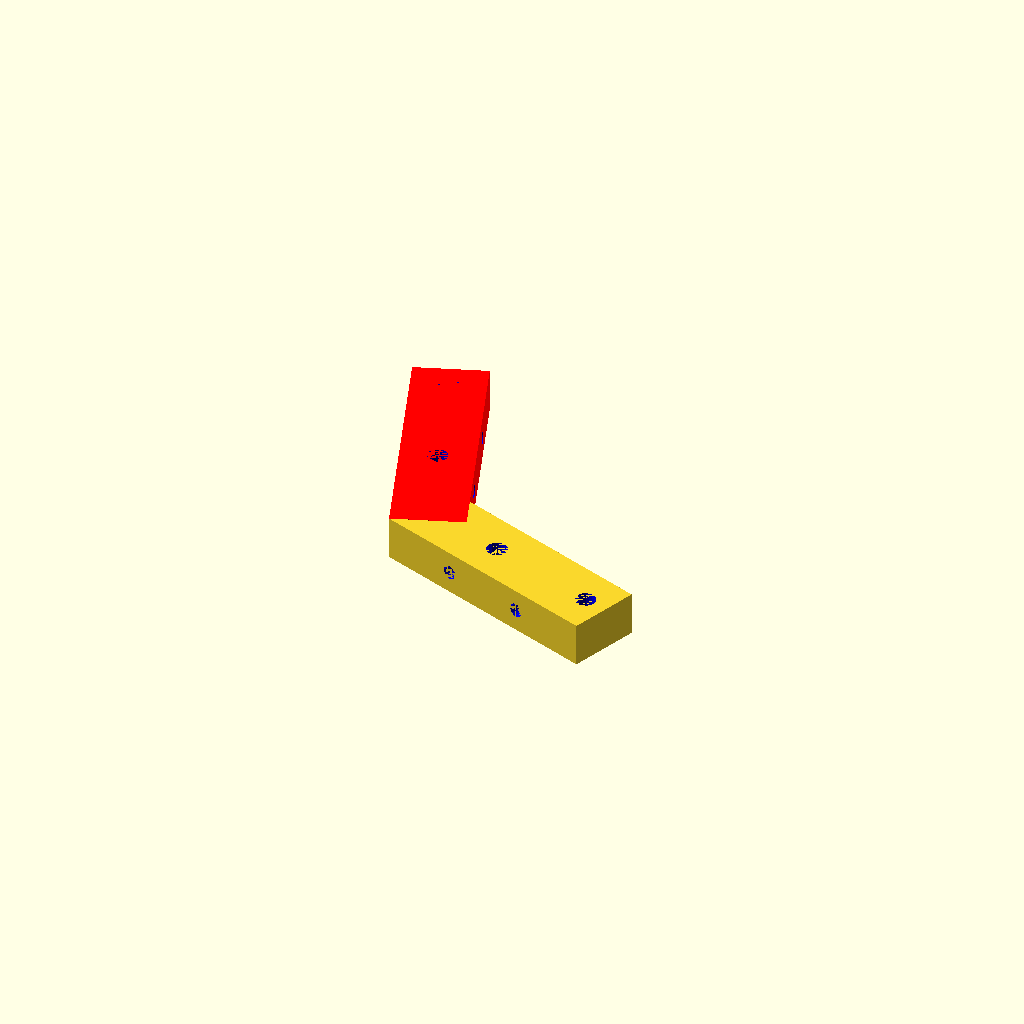
Cell 1 — every parameter at its default value.
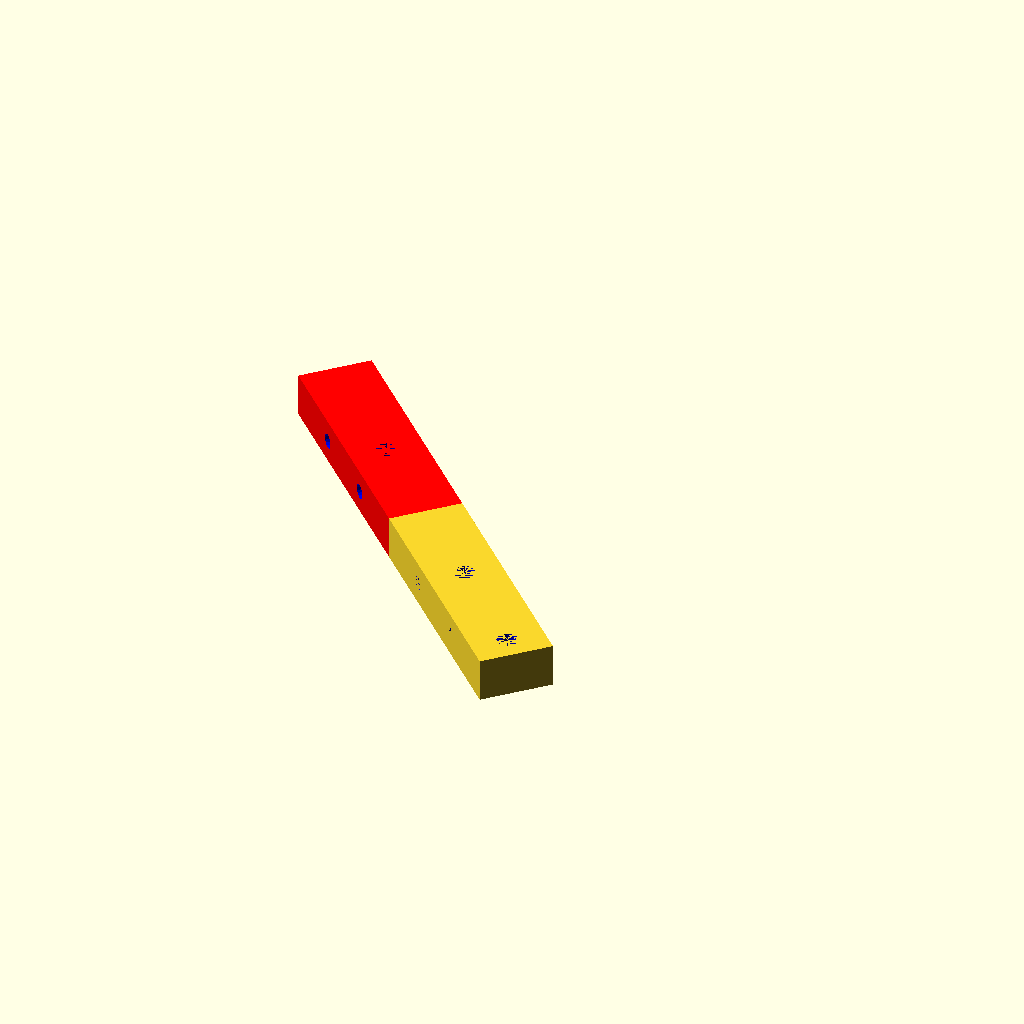
Cell 2: the same model with Angle = 180.
One fixed orthographic camera (rotation 55°, 0°, 25°; colour scheme Cornfield) for every cell.
OpenSCAD source file scadFiles/1398497/2172522.scad:
/*

 *  Universal Angle (Winkel) by RoHa

 *  http://www.thingiverse.com/thing:1398497

 *

 *  Historiy:

 *  2016-03-07  ReleaseV1

 *

 */



Angle = 130; // [90:180]

SideA_Length = 8.5;

SideA_Width = 1.5;

SideA_Height = 2.5;

SideB_Length = 8.5;

SideB_Width = 1.5;

SideB_Height = 2.5;

Hole1A_Show = "yes"; // [yes,no]

Hole1A_Offset = 0.5;

Hole1A_Diameter = 0.7;

Hole2A_Show = "yes"; // [yes,no]

Hole2A_Offset = 4.5;

Hole2A_Diameter = 0.7;

Hole3B_Show = "yes"; // [yes,no]

Hole3B_Offset = 0.5;

Hole3B_Diameter = 0.7;

Hole4B_Show = "yes"; // [yes,no]

Hole4B_Offset = 4.5;

Hole4B_Diameter = 0.7;

Hole5A_Show = "yes"; // [yes,no]

Hole5A_Offset = 2.5;

Hole5A_Diameter = 0.5;

Hole6A_Show = "yes"; // [yes,no]

Hole6A_Offset = 5.5;

Hole6A_Diameter = 0.5;

Hole7B_Show = "yes"; // [yes,no]

Hole7B_Offset = 2.5;

Hole7B_Diameter = 0.5;

Hole8B_Show = "yes"; // [yes,no]

Hole8B_Offset = 5.5;

Hole8B_Diameter = 0.5;

Hole_Detail = 0.1;

Printer_X = 15;

Printer_Y = 15;

Printer_Z = 0;

Version = 1; // [1]

dx = Printer_X;

dy = Printer_Y;

dz = Printer_Z;

wg = Angle;

wal = SideA_Length;

wab = SideA_Width;

wah = SideA_Height;

wbl = SideB_Length;

wbb = SideB_Width;

wbh = SideB_Height;

wlg = Hole_Detail;

wl1a = Hole1A_Offset;

wl1r = Hole1A_Diameter/2;

wl2a = Hole2A_Offset;

wl2r = Hole2A_Diameter/2;

wl3a = Hole3B_Offset;

wl3r = Hole3B_Diameter/2;

wl4a = Hole4B_Offset;

wl4r = Hole4B_Diameter/2;

wl5a = Hole5A_Offset;

wl5r = Hole5A_Diameter/2;

wl6a = Hole6A_Offset;

wl6r = Hole6A_Diameter/2;

wl7a = Hole7B_Offset;

wl7r = Hole7B_Diameter/2;

wl8a = Hole8B_Offset;

wl8r = Hole8B_Diameter/2;

bugfix = 0.1;



// Skalierung von MM in CM

scale(10)

union() {

  // Druckbett visualisieren

  if (dz>0) {

    druckbett();

  }

  // fuer optimalen Druck ausrichten

  rotate([0,0,-wg/2+45]) 

  // >>> LoecherB-Innen ausschneiden

  rotate([0,0,wg]) 

  rotate([90,0,0]) 

  translate([0,wbb,-bugfix/2])

  difference() {

  translate([0,-wbb,bugfix/2])

  rotate([-90,0,0]) 

  rotate([0,0,-wg]) 

    // >>> LoecherA-Innen ausschneiden

    rotate([-90,0,0]) 

    difference() {

      rotate([90,0,0]) 

      union () {

        // >>> LoecherB-Aussen ausschneiden

        rotate([0,0,wg]) 

        difference() {

          rotate([0,0,-wg]) 

          difference() {

            // Basismodell fuer Winkel

            winkel_basis();

            // >>> LoecherA-Aussen ausschneiden

            if (Hole1A_Show == "yes") {

              color("blue")

              translate([wal-wl1a-wl1r,wah/2,0])

              cylinder(wab,wl1r,wl1r,$fs=wlg);

            }

            if (Hole2A_Show == "yes") {

              color("blue")

              translate([wal-wl2a-wl2r,wah/2,0])

              cylinder(wab,wl2r,wl2r,$fs=wlg);

            }

            // <<< LoecherA-Aussen

          }

          // LoecherB

          if (Hole3B_Show == "yes") {

            color("blue")

            translate([wbl-wl3a-wl3r,-wbh/2,0])

            cylinder(wbb,wl3r,wl3r,$fs=wlg);

          }

          if (Hole4B_Show == "yes") {

            color("blue")

            translate([wbl-wl4a-wl4r,-wbh/2,0])

            cylinder(wbb,wl4r,wl4r,$fs=wlg);

          }

        }

        // <<< LoecherB-Aussen

      }

      // LoecherA

      if (Hole5A_Show == "yes") {

        color("blue")

        translate([wal-wl5a-wl5r,-wab/2,0])

        cylinder(wah,wl5r,wl5r,$fs=wlg);

      }

      if (Hole6A_Show == "yes") {

        color("blue")

        translate([wal-wl6a-wl6r,-wab/2,0])

        cylinder(wah,wl6r,wl6r,$fs=wlg);

      }

    }

    // <<< LoecherA-Innen

    // LoecherB

    if (Hole7B_Show == "yes") {

      color("blue")

      translate([wbl-wl7a-wl7r,-wbb/2,0])

      cylinder(wbh+bugfix,wl7r,wl7r,$fs=wlg);

    }

    if (Hole8B_Show == "yes") {

      color("blue")

      translate([wbl-wl8a-wl8r,-wbb/2,0])

      cylinder(wbh+bugfix,wl8r,wl8r,$fs=wlg);

    }

  }

  // >>> LoecherB-Innen

}



// Winkel

module winkel_basis() {

  union() {

    cube([wal,wah,wab]);

    color("red") 

    translate([0,0,wbb])

    rotate([180,0,0]) 

    rotate([0,0,-wg]) 

    cube([wbl,wbh,wbb]);

  }

}



// Druckbett

module druckbett() {

  color("gray")

  translate([-dx/2,-dy/2,-1])

  cube([dx,dy,1]);

}
Parameter table extracted from the source (name, type, default, range or options):
Angle: number, default 130, range 90 to 180
SideA_Length: number, default 8.5
SideA_Width: number, default 1.5
SideA_Height: number, default 2.5
SideB_Length: number, default 8.5
SideB_Width: number, default 1.5
SideB_Height: number, default 2.5
Hole1A_Show: string, default "yes", options "yes", "no"
Hole1A_Offset: number, default 0.5
Hole1A_Diameter: number, default 0.7
Hole2A_Show: string, default "yes", options "yes", "no"
Hole2A_Offset: number, default 4.5
Hole2A_Diameter: number, default 0.7
Hole3B_Show: string, default "yes", options "yes", "no"
Hole3B_Offset: number, default 0.5
Hole3B_Diameter: number, default 0.7
Hole4B_Show: string, default "yes", options "yes", "no"
Hole4B_Offset: number, default 4.5
Hole4B_Diameter: number, default 0.7
Hole5A_Show: string, default "yes", options "yes", "no"
Hole5A_Offset: number, default 2.5
Hole5A_Diameter: number, default 0.5
Hole6A_Show: string, default "yes", options "yes", "no"
Hole6A_Offset: number, default 5.5
Hole6A_Diameter: number, default 0.5
Hole7B_Show: string, default "yes", options "yes", "no"
Hole7B_Offset: number, default 2.5
Hole7B_Diameter: number, default 0.5
Hole8B_Show: string, default "yes", options "yes", "no"
Hole8B_Offset: number, default 5.5
Hole8B_Diameter: number, default 0.5
Hole_Detail: number, default 0.1
Printer_X: number, default 15
Printer_Y: number, default 15
Printer_Z: number, default 0
Version: number, default 1, range 0 to 1
bugfix: number, default 0.1
